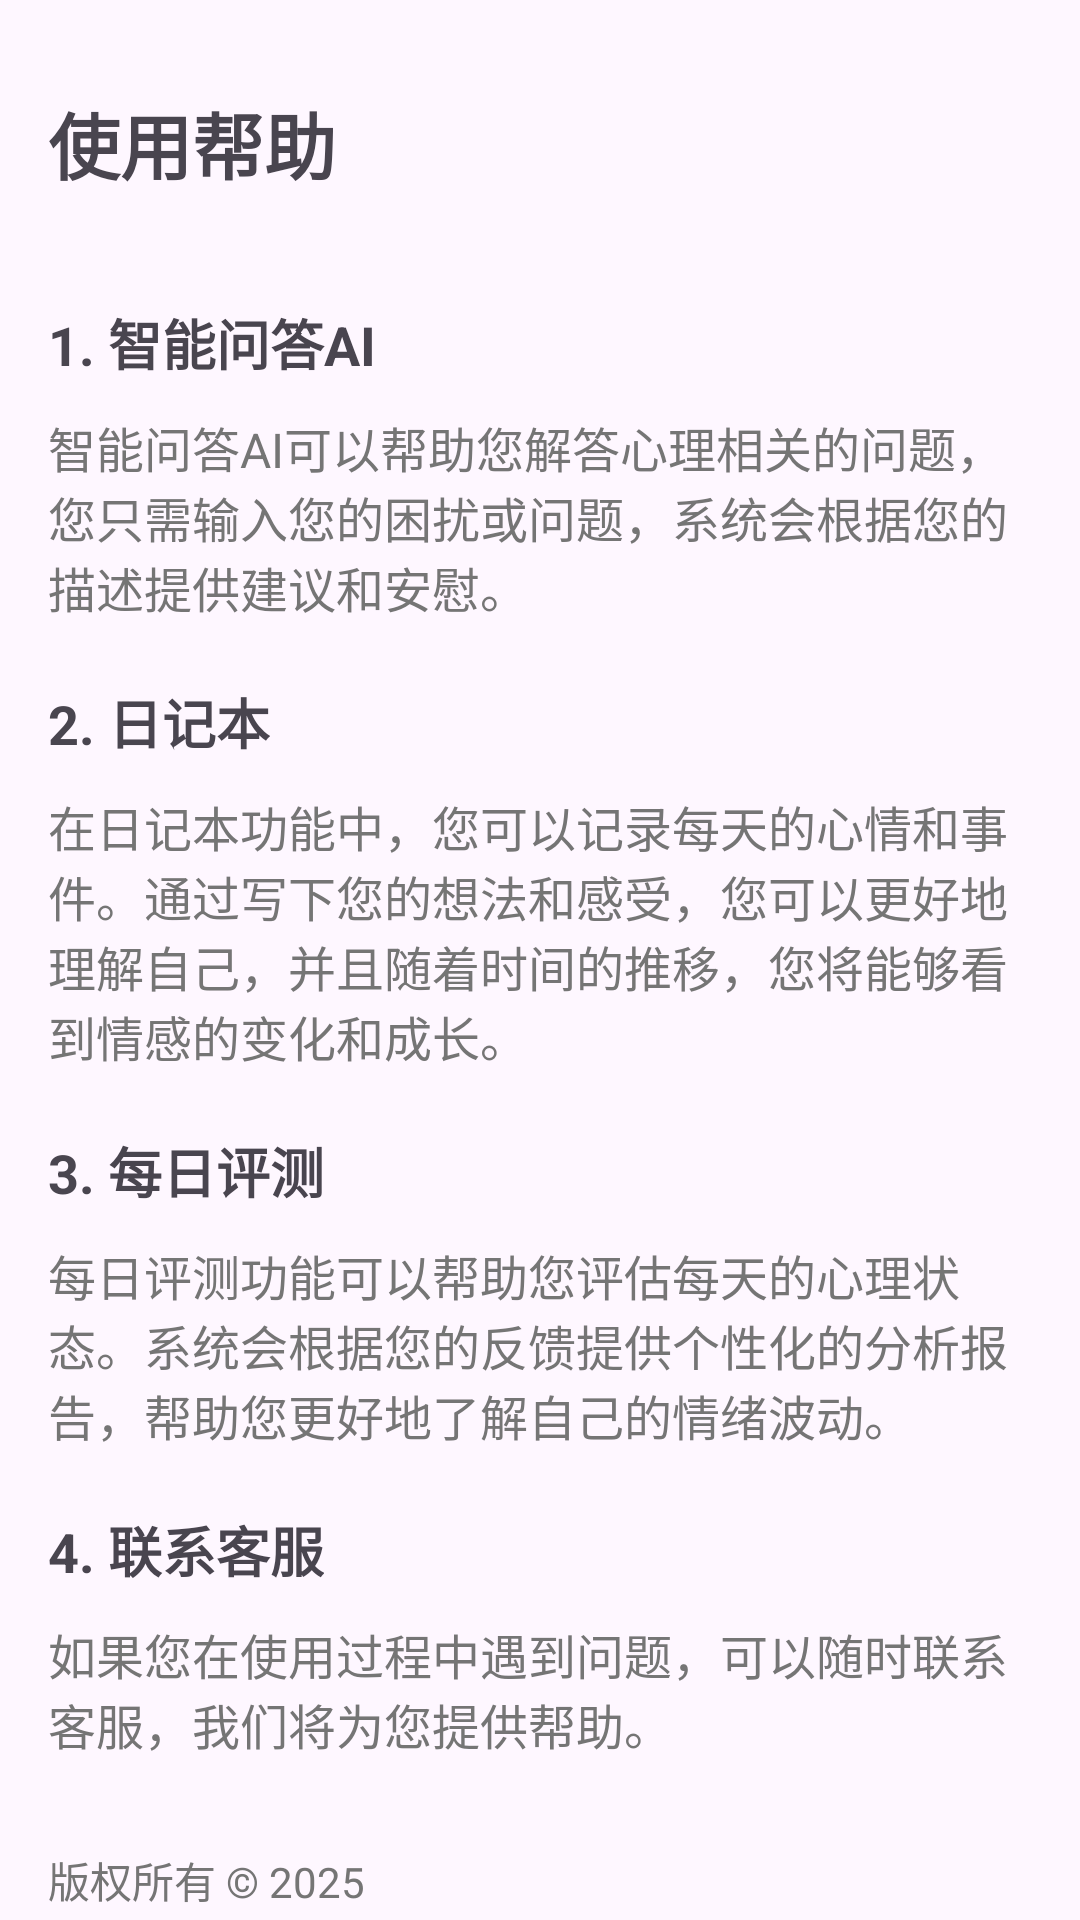

Produce the Android XML layout that renders to this screen, including the resource entries it uses.
<!-- AndroidManifest.xml: application theme Theme.Mental_health_programsCollaborative_projects -->
<!-- res/layout/activity_help.xml -->
<?xml version="1.0" encoding="utf-8"?>
<androidx.constraintlayout.widget.ConstraintLayout xmlns:android="http://schemas.android.com/apk/res/android"
    xmlns:app="http://schemas.android.com/apk/res-auto"
    xmlns:tools="http://schemas.android.com/tools"
    android:id="@+id/main"
    android:layout_width="match_parent"
    android:layout_height="match_parent"
    tools:context=".HelpActivity">

    
    <TextView
        android:id="@+id/title"
        android:layout_width="wrap_content"
        android:layout_height="wrap_content"
        android:text="使用帮助"
        android:textSize="24sp"
        android:textStyle="bold"
        android:layout_marginTop="30dp"
        android:layout_marginStart="16dp"
        app:layout_constraintStart_toStartOf="parent"
        app:layout_constraintTop_toTopOf="parent" />

    
    <androidx.core.widget.NestedScrollView
        android:id="@+id/scroll_view"
        android:layout_width="match_parent"
        android:layout_height="0dp"
        app:layout_constraintTop_toBottomOf="@id/title"
        app:layout_constraintBottom_toBottomOf="parent">

        <LinearLayout
            android:layout_width="match_parent"
            android:layout_height="wrap_content"
            android:orientation="vertical"
            android:padding="16dp">

            
            <TextView
                android:layout_width="wrap_content"
                android:layout_height="wrap_content"
                android:text="1. 智能问答AI"
                android:textSize="18sp"
                android:textStyle="bold"
                android:layout_marginTop="20dp" />

            <TextView
                android:layout_width="match_parent"
                android:layout_height="wrap_content"
                android:text="智能问答AI可以帮助您解答心理相关的问题，您只需输入您的困扰或问题，系统会根据您的描述提供建议和安慰。"
                android:textSize="16sp"
                android:layout_marginTop="10dp"
                android:textColor="#757575" />

            
            <TextView
                android:layout_width="wrap_content"
                android:layout_height="wrap_content"
                android:text="2. 日记本"
                android:textSize="18sp"
                android:textStyle="bold"
                android:layout_marginTop="20dp" />

            <TextView
                android:layout_width="match_parent"
                android:layout_height="wrap_content"
                android:text="在日记本功能中，您可以记录每天的心情和事件。通过写下您的想法和感受，您可以更好地理解自己，并且随着时间的推移，您将能够看到情感的变化和成长。"
                android:textSize="16sp"
                android:layout_marginTop="10dp"
                android:textColor="#757575" />

            
            <TextView
                android:layout_width="wrap_content"
                android:layout_height="wrap_content"
                android:text="3. 每日评测"
                android:textSize="18sp"
                android:textStyle="bold"
                android:layout_marginTop="20dp" />

            <TextView
                android:layout_width="match_parent"
                android:layout_height="wrap_content"
                android:text="每日评测功能可以帮助您评估每天的心理状态。系统会根据您的反馈提供个性化的分析报告，帮助您更好地了解自己的情绪波动。"
                android:textSize="16sp"
                android:layout_marginTop="10dp"
                android:textColor="#757575" />

            
            <TextView
                android:layout_width="wrap_content"
                android:layout_height="wrap_content"
                android:text="4. 联系客服"
                android:textSize="18sp"
                android:textStyle="bold"
                android:layout_marginTop="20dp" />

            <TextView
                android:layout_width="match_parent"
                android:layout_height="wrap_content"
                android:text="如果您在使用过程中遇到问题，可以随时联系客服，我们将为您提供帮助。"
                android:textSize="16sp"
                android:layout_marginTop="10dp"
                android:textColor="#757575" />

            
            <TextView
                android:layout_width="wrap_content"
                android:layout_height="wrap_content"
                android:text="版权所有 © 2025"
                android:textSize="14sp"
                android:textColor="#757575"
                android:layout_marginTop="30dp"
                android:gravity="center" />
        </LinearLayout>
    </androidx.core.widget.NestedScrollView>

</androidx.constraintlayout.widget.ConstraintLayout>
<!-- resources referenced by this layout -->
<resources>
  <style name="Theme.Mental_health_programsCollaborative_projects" parent="Base.Theme.Mental_health_programsCollaborative_projects" />
  <style name="Base.Theme.Mental_health_programsCollaborative_projects" parent="Theme.Material3.DayNight.NoActionBar">
          
          
      </style>
</resources>
